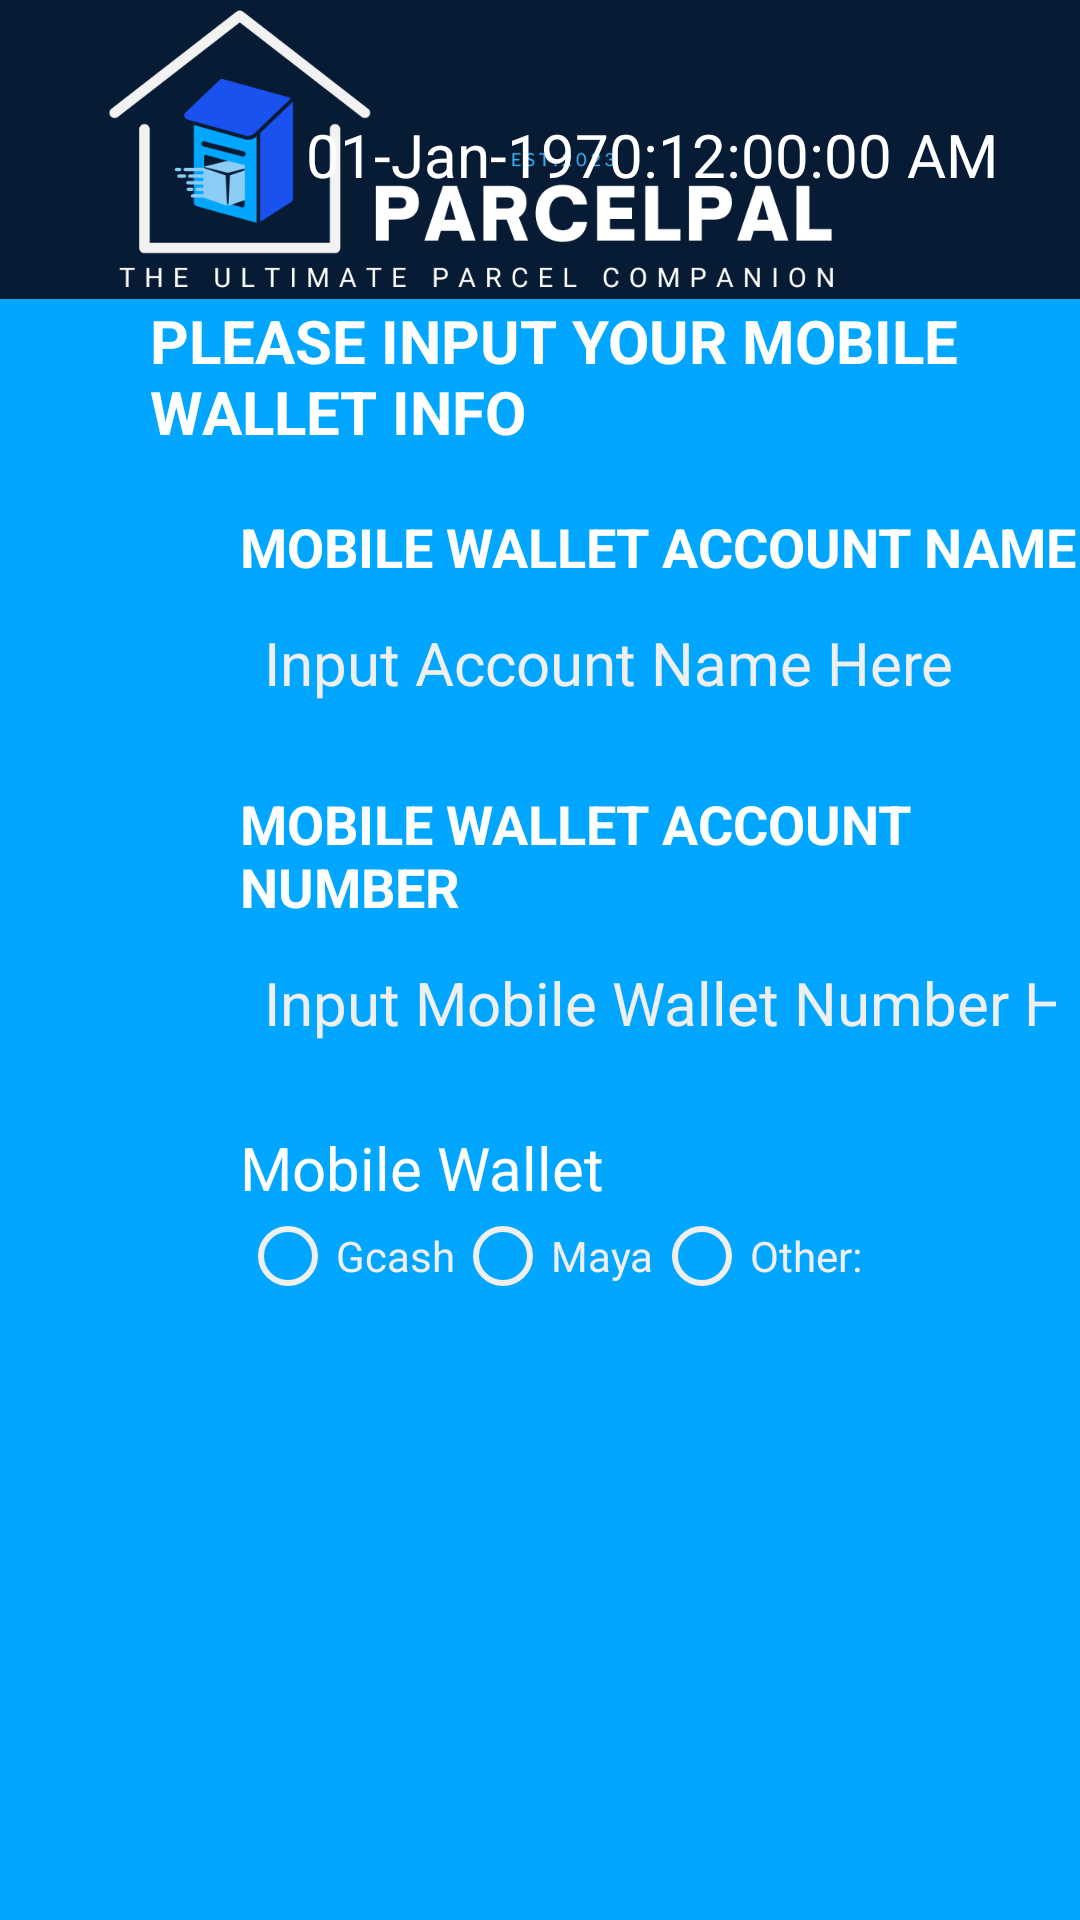

This screen was rendered from an Android layout file. Write that file and the resources it references.
<!-- AndroidManifest.xml: application theme AppTheme.Splash -->
<!-- res/layout/activity_courier_mobile_wallet.xml -->
<?xml version="1.0" encoding="utf-8"?>
<RelativeLayout
    xmlns:android="http://schemas.android.com/apk/res/android"
    xmlns:app="http://schemas.android.com/apk/res-auto"
    xmlns:tools="http://schemas.android.com/tools"
    android:layout_width="match_parent"
    android:layout_height="match_parent"
    tools:context=".CourierMobileWallet">

    <RelativeLayout
        android:id="@+id/layoutHeader"
        android:layout_width="wrap_content"
        android:layout_height="wrap_content">
        <ImageView
            android:layout_width="match_parent"
            android:layout_height="100dp"
            android:background="@drawable/shape"
            android:paddingTop="0dp">
        </ImageView>

        <ImageView
            android:layout_width="300dp"
            android:layout_height="300dp"
            android:layout_alignParentStart="true"

            android:layout_alignParentTop="true"
            android:layout_marginStart="0dp"
            android:layout_marginTop="-98dp"
            android:background="@drawable/parcelpal_horiz"
            android:paddingTop="0dp"></ImageView>

        <TextClock
            android:id="@+id/dateClock"
            android:layout_width="242dp"
            android:layout_height="wrap_content"
            android:layout_alignParentTop="true"
            android:layout_alignParentEnd="true"
            android:layout_marginTop="38dp"
            android:layout_marginEnd="16dp"
            android:format12Hour="dd-MMM-yyyy:hh:mm:ss a"
            android:textColor="@color/white"
            android:textSize="20dp">

        </TextClock>


    </RelativeLayout>

    <RelativeLayout
        android:layout_width="wrap_content"
        android:layout_height="wrap_content"></RelativeLayout>

    <ImageView
        android:layout_width="match_parent"
        android:layout_height="350dp"
        android:layout_below="@+id/layoutHeader"

        android:layout_alignParentStart="true"
        android:layout_alignParentBottom="true"
        android:layout_centerVertical="true"
        android:layout_marginStart="-5dp"
        android:layout_marginTop="-59dp"
        android:layout_marginBottom="0dp"
        android:background="@drawable/lightblueshape"
        android:paddingTop="0dp"></ImageView>

    <ImageView
        android:layout_width="match_parent"
        android:layout_height="440dp"
        android:layout_below="@+id/layoutHeader"
        android:layout_alignParentStart="true"
        android:layout_alignParentBottom="true"
        android:layout_centerVertical="true"
        android:layout_marginStart="0dp"
        android:layout_marginTop="-103dp"
        android:layout_marginBottom="0dp"
        android:background="@drawable/lightblueshape"
        android:paddingTop="0dp"></ImageView>
    <ScrollView
        xmlns:android="http://schemas.android.com/apk/res/android"
        xmlns:app="http://schemas.android.com/apk/res-auto"
        xmlns:tools="http://schemas.android.com/tools"
        android:layout_width="match_parent"
        android:layout_height="match_parent"
        tools:context=".CourierMobileWallet">

<RelativeLayout
    android:layout_width="match_parent"
    android:layout_height="match_parent">
    <TextView
        android:id="@+id/textView"
        android:layout_width="wrap_content"
        android:layout_height="wrap_content"
        android:layout_marginStart="50dp"
        android:layout_marginTop="100dp"
        android:textSize="20dp"
        android:textColor="@color/white"
        android:textStyle="bold"
        android:text="PLEASE INPUT YOUR MOBILE WALLET INFO" />
    <TextView
        android:id="@+id/tvInputName"
        android:layout_width="wrap_content"
        android:layout_height="wrap_content"
        android:layout_marginTop="170dp"
        android:layout_marginLeft="80dp"
        android:textSize="18dp"
        android:textColor="@color/white"
        android:textStyle="bold"
        android:text="MOBILE WALLET ACCOUNT NAME " />
    <TextView
        android:id="@+id/tvInputAccountNum"
        android:layout_marginLeft="80dp"

        android:layout_width="wrap_content"
        android:layout_height="wrap_content"
        android:layout_marginTop="20dp"
        android:textSize="18dp"
        android:layout_below="@+id/EditTextAccountName"

        android:textColor="@color/white"
        android:textStyle="bold"
        android:text="MOBILE WALLET ACCOUNT NUMBER " />
    <EditText
        android:id="@+id/EditTextAccountNumber"
        android:layout_width="350dp"
        android:layout_marginLeft="80dp"
        android:layout_height="wrap_content"
        android:layout_marginTop="5dp"
        android:background="@drawable/edit_text_border"
        android:textSize="20dp"
        android:layout_below="@+id/tvInputAccountNum"
        android:backgroundTint="@color/white"
        android:inputType="number"
        android:maxLength="11"
        android:maxLines="1"
        android:hint="Input Mobile Wallet Number Here"
        android:textColorHint="#EFEFEF"
        android:padding="8dp"

        />
    <EditText
        android:background="@drawable/edit_text_border"
        android:id="@+id/EditTextAccountName"
        android:layout_width="350dp"
        android:layout_below="@+id/tvInputName"
        android:hint="Input Account Name Here"
        android:layout_marginLeft="80dp"
        android:layout_height="wrap_content"
        android:layout_marginTop="5dp"
        android:textColorHint="#EFEFEF"
        android:textSize="20dp"
        android:backgroundTint="@color/white"
        android:inputType="text"
        android:maxLength="50"
        android:maxLines="1"
        android:padding="8dp"
        />
    <TextView
        android:layout_width="wrap_content"
        android:layout_height="wrap_content"
        android:text="Mobile Wallet"
        android:layout_below="@id/EditTextAccountNumber"
        android:layout_marginLeft="80dp"

        android:textSize="20dp"
        android:textColor="@color/white"
        android:layout_marginTop="20dp"
        android:id="@+id/tvMobile"></TextView>

    <RadioGroup
        android:id="@+id/payment_type_radio_group"
        android:layout_width="wrap_content"
        android:layout_height="wrap_content"
        android:layout_below="@id/tvMobile"
        android:orientation="horizontal"
        android:layout_marginLeft="80dp"

        android:layout_marginTop="0dp"
        >


        <RadioButton
            android:id="@+id/gcash_radio_button"
            android:buttonTint="#EFEFEF"
            android:textColor="#EFEFEF"
            android:layout_width="wrap_content"
            android:layout_height="wrap_content"
            android:text="Gcash"
            />

        <RadioButton
            android:id="@+id/maya_radio_button"

            android:text="Maya"
            android:layout_width="wrap_content"
            android:layout_height="wrap_content"
            android:buttonTint="#EFEFEF"
            android:textColor="#EFEFEF" />

        <RadioButton
            android:buttonTint="#EFEFEF"
            android:id="@+id/others_radio_button"
            android:text="Other:"
            android:textColor="#EFEFEF"
            android:layout_width="wrap_content"
            android:layout_height="wrap_content"/>


    </RadioGroup>

    <EditText
        android:layout_width="wrap_content"
        android:id="@+id/etOtherPayment"
        android:layout_height="wrap_content"
        android:layout_toRightOf="@id/payment_type_radio_group"
        android:layout_below="@id/tvMobile"
        android:textColorHint="#EFEFEF"
        android:textSize="15dp"
        android:visibility="invisible"
        android:layout_marginTop="-5dp"
        android:backgroundTint="@color/white"
        android:inputType="text"
        android:maxLength="50"
        android:hint="Please specify"
        android:maxLines="1"
        android:padding="8dp"></EditText>




</RelativeLayout>
    </ScrollView>

    <ImageView
        android:id="@+id/bgReqMobile"
        android:layout_width="200dp"
        android:layout_height="200dp"
        android:layout_alignParentStart="true"
        android:layout_alignParentBottom="true"
        android:layout_marginStart="544dp"
        android:layout_marginBottom="105dp"
        android:background="@drawable/buttonbgshape"
        android:paddingTop="0dp"></ImageView>

    <ImageView
        android:id="@+id/requesticon"
        android:layout_width="126dp"
        android:layout_height="115dp"
        android:layout_alignParentStart="true"
        android:layout_alignParentBottom="true"
        android:layout_centerVertical="true"
        android:layout_marginStart="572dp"
        android:layout_marginBottom="173dp"
        android:background="@drawable/requestmobilepaymenticon"
        android:backgroundTint="@color/white"
        android:paddingTop="0dp"></ImageView>

    <TextView
        android:id="@+id/txtRequest"
        android:layout_width="200dp"
        android:textAlignment="center"
        android:layout_height="wrap_content"
        android:layout_alignParentStart="true"
        android:layout_alignParentBottom="true"
        android:layout_centerVertical="true"
        android:layout_marginStart="540dp"
        android:layout_marginBottom="115dp"
        android:paddingTop="0dp"
        android:text="REQUEST MOBILE PAYMENT"
        android:textColor="@color/white"
        android:textSize="20dp"></TextView>



</RelativeLayout>
<!-- resources referenced by this layout -->
<resources>
  <color name="white">#FFFFFFFF</color>
  <!-- drawable buttonbgshape (drawable) -->
  <?xml version="1.0" encoding="utf-8"?>
  <layer-list xmlns:android="http://schemas.android.com/apk/res/android">
      <item
          >
  
  
          <shape android:shape="rectangle">
      <corners android:radius="20dp">
  
      </corners>
              <solid android:color="#FF081B34"/>
              <size android:height="90dp" android:width="960dp"
                  />
              <padding android:left="0dp"
                  android:top="0dp"
  
                  android:right="0dp"
                  android:bottom="0dp"/>
          </shape>
  
      </item>
  </layer-list>
  <!-- drawable lightblueshape (drawable) -->
  <?xml version="1.0" encoding="utf-8"?>
  <layer-list xmlns:android="http://schemas.android.com/apk/res/android">
      <item
          >
  
  
          <shape android:shape="rectangle">
  
              <solid android:color="#00A6FF"/>
              <size android:height="910dp" android:width="960dp"
                  />
              <padding android:left="0dp"
                  android:top="0dp"
                  android:right="0dp"
                  android:bottom="0dp"/>
          </shape>
  
      </item>
  </layer-list>
  <!-- drawable parcelpal_horiz: png bitmap (drawable, 33649 bytes) -->
  <!-- drawable requestmobilepaymenticon: png bitmap (drawable, 6053 bytes) -->
  <!-- drawable shape (drawable) -->
  <?xml version="1.0" encoding="utf-8"?>
      <layer-list xmlns:android="http://schemas.android.com/apk/res/android">
          <item
            >
  
  
                  <shape android:shape="rectangle">
  
                      <solid android:color="#FF081B34"/>
                      <size android:height="90dp" android:width="960dp"
                          />
                      <padding android:left="0dp"
                          android:top="0dp"
                          android:right="0dp"
                          android:bottom="0dp"/>
                  </shape>
  
          </item>
      </layer-list>
  <style name="AppTheme.Splash" parent="@style/Theme.AppCompat.NoActionBar">
          <item name="android:windowFullscreen">true</item>
          <item name="android:windowContentOverlay">@null</item>
      </style>
</resources>
